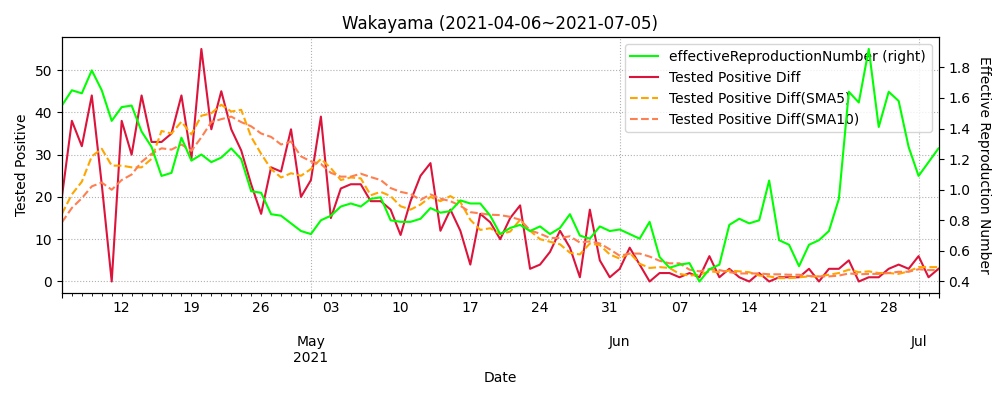

The table this chart was drawn from, first rows:
datetime, testedPositive, peopleTested, hospitalized, serious, discharged, deaths, effectiveReproductionNumber, Tested Positive Diff, Tested Positive Diff(SMA5), Tested Positive Diff(SMA10)
2020-03-11, 14, 982.0, , , , , , , , 
2020-03-12, 14, 996.0, , , , , , 0.0, , 
2020-03-13, 14, 1008, , , , , , 0.0, , 
2020-03-14, 14, 1008, , , , , , 0.0, , 
2020-03-15, 15, 1008, , , , , , 1.0, , 
2020-03-16, 15, 1040, , , , , , 0.0, 0.2, 
2020-03-17, 15, 1076, , , , , , 0.0, 0.2, 
2020-03-18, 15, 1090, 4.0, , 8.0, 1, , 0.0, 0.2, 
2020-03-19, 16, 1102, 5.0, , 8.0, 1, , 1.0, 0.4, 
2020-03-20, 17, 1110, 6.0, , 8.0, 1, , 1.0, 0.4, 
2020-03-21, 17, 1112, 5.0, , 9.0, 1, , 0.0, 0.4, 0.3
2020-03-22, 17, 1118, 5.0, , 9.0, 1, , 0.0, 0.4, 0.3
2020-03-23, 17, 1305, 5.0, , 9.0, 1, , 0.0, 0.4, 0.3
2020-03-24, 17, 1316, 5.0, , 9.0, 1, , 0.0, 0.2, 0.3
2020-03-25, 17, 1374, 5.0, , 9.0, 1, , 0.0, 0.0, 0.2
2020-03-26, 17, 1405, 4.0, , 10.0, 1, 0.61, 0.0, 0.0, 0.2
2020-03-27, 17, 1419, 4.0, , 10.0, 1, 0.0, 0.0, 0.0, 0.2
2020-03-28, 17, 1431, 3.0, , 13.0, 1, 0.0, 0.0, 0.0, 0.2
2020-03-29, 17, 1433, 3.0, , 13.0, 1, 0.0, 0.0, 0.0, 0.1
2020-03-30, 17, 1452, 3.0, , 13.0, 1, 0.0, 0.0, 0.0, 0.0
2020-03-31, 17, 1479, 3.0, , 13.0, 1, 0.0, 0.0, 0.0, 0.0
2020-04-01, 18, 1479, 4.0, , 13.0, 1, 0.61, 1.0, 0.2, 0.1
2020-04-02, 20, 1531, 5.0, , 14.0, 1, 2.19, 2.0, 0.6, 0.3
2020-04-03, 21, 1571, 5.0, , 15.0, 1, , 1.0, 0.8, 0.4
2020-04-04, 21, 1579, 5.0, , 15.0, 1, , 0.0, 0.8, 0.4
2020-04-05, 25, 1580, 9.0, , 15.0, 1, , 4.0, 1.6, 0.8
2020-04-06, 27, 1642, 11.0, , 15.0, 1, , 2.0, 1.8, 1.0
2020-04-07, 28, 1702, 12.0, , 15.0, 1, , 1.0, 1.6, 1.1
2020-04-08, 29, 1756, 13.0, , 15.0, 1, 5.54, 1.0, 1.6, 1.2
2020-04-09, 32, 1756, 16.0, , 15.0, 1, 2.69, 3.0, 2.2, 1.5
2020-04-10, 33, 1877, 17.0, , 15.0, 1, 2.19, 1.0, 1.6, 1.6
2020-04-11, 33, 1989, 15.0, , 17.0, 1, 2.19, 0.0, 1.2, 1.5
2020-04-12, 34, 1989, 16.0, , 17.0, 1, 1.09, 1.0, 1.2, 1.4
2020-04-13, 34, 2092, 16.0, , 17.0, 1, 0.78, 0.0, 1.0, 1.3
2020-04-14, 35, 2119, 17.0, , 17.0, 1, 0.72, 1.0, 0.6, 1.4
2020-04-15, 37, 2197, 17.0, , 19.0, 1, 0.8, 2.0, 0.8, 1.2
2020-04-16, 38, 2239, 18.0, , 19.0, 1, 0.61, 1.0, 1.0, 1.1
2020-04-17, 39, 2263, 19.0, , 19.0, 1, 0.61, 1.0, 1.0, 1.1
2020-04-18, 40, 2274, 20.0, , 19.0, 1, 0.68, 1.0, 1.2, 1.1
2020-04-19, 46, 2312, 25.0, , 20.0, 1, 1.23, 6.0, 2.2, 1.4
2020-04-20, 46, 2339, 25.0, , 20.0, 1, 1.47, 0.0, 1.8, 1.3
2020-04-21, 47, 2381, 25.0, , 20.0, 1, 1.47, 1.0, 1.8, 1.4
2020-04-22, 49, 2422, 26.0, , 22.0, 1, 1.34, 2.0, 2.0, 1.5
2020-04-23, 50, 2454, 26.0, , 23.0, 1, 1.64, 1.0, 2.0, 1.6
2020-04-24, 52, 2526, 28.0, , 23.0, 1, 1.74, 2.0, 1.2, 1.7
2020-04-25, 57, 2528, 32.0, , 24.0, 1, 1.88, 5.0, 2.2, 2.0
2020-04-26, 58, 2563, 30.0, , 27.0, 1, 1.0, 1.0, 2.2, 2.0
2020-04-27, 59, 2837, 31.0, , 27.0, 1, 1.06, 1.0, 2.0, 2.0
2020-04-28, 60, 2904, 31.0, , 27.0, 2, 1.06, 1.0, 2.0, 2.0
2020-04-29, 60, 2906, 30.0, , 28.0, 2, 0.94, 0.0, 1.6, 1.4
2020-04-30, 62, 3033, 32.0, , 28.0, 2, 1.0, 2.0, 1.0, 1.6
2020-05-01, 62, 3077, 32.0, , 28.0, 2, 0.83, 0.0, 0.8, 1.5
2020-05-02, 62, 3077, 29.0, , 31.0, 2, 0.42, 0.0, 0.6, 1.3
2020-05-03, 62, 3077, 25.0, , 35.0, 2, 0.46, 0.0, 0.4, 1.2
2020-05-04, 62, 3077, 25.0, , 35.0, 2, 0.35, 0.0, 0.4, 1.0
2020-05-05, 62, 3077, 22.0, , 38.0, 2, 0.26, 0.0, 0.0, 0.5
2020-05-06, 62, 3077, 17.0, , 43.0, 2, 0.3, 0.0, 0.0, 0.4
2020-05-07, 62, 3283, 16.0, , 44.0, 2, 0.0, 0.0, 0.0, 0.3
2020-05-08, 62, 3310, 14.0, , 46.0, 2, 0.0, 0.0, 0.0, 0.2
2020-05-09, 62, 3339, 12.0, , 48.0, 2, 0.0, 0.0, 0.0, 0.2
... 420 more rows
